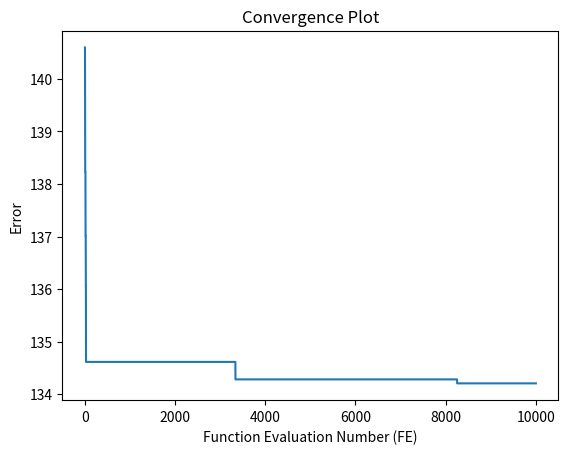

Write Python code to recreate this figure.
"""
***********************************GNBG***********************************
[redacted]
Last Edited: March 09, 2024
Title: Generalized Numerical Benchmark Generator (GNBG)
--------
Description: 
          This function is the GNBG problem instance generator. By
          manipulating the parameters in GNBG class, users can generate a
          variety of problem instances.
--------
Reference: 
           D. Yazdani, M. N. Omidvar, D. Yazdani, K. Deb, and A. H. Gandomi, "GNBG: A Generalized
           and Configurable Benchmark Generator for Continuous Numerical Optimization," arXiv preprint	arXiv:2312.07083, 2023.
 
If you are using GNBG and this code in your work, you should cite the reference provided above.       
--------
License:
This program is to be used under the terms of the GNU General Public License
(http://www.gnu.org/copyleft/gpl.html).
[redacted]
[redacted]
Copyright notice: (c) 2023 Danial Yazdani
************************************************************************** 
"""

import numpy as np
import matplotlib.pyplot as plt

# Define the GNBG class including the generator function
class GNBG:
    def __init__(self):
        np.random.seed(1234)
        self.MaxEvals = 100000
        self.AcceptanceThreshold = 1e-08
        self.Dimension = 5
        self.CompNum = 3
        self.MinCoordinate = -100
        self.MaxCoordinate = 100
        self.CompMinPos = self.initialize_component_position()
        self.CompSigma = self.initialize_component_sigma()
        self.CompH = self.initialize_component_H()
        self.Mu, self.Omega = self.initialize_modality_parameters()
        self.Lambda = self.initialize_lambda()
        self.RotationMatrix = self.define_rotation_matrices()
        self.OptimumValue = np.min(self.CompSigma)
        self.OptimumPosition = self.CompMinPos[np.argmin(self.CompSigma), :]
        self.FEhistory = []
        self.FE = 0
        self.AcceptanceReachPoint = np.inf
        self.BestFoundResult = np.inf

    # Initializing the minimum/center position of components
    def initialize_component_position(self): 
        MinRandOptimaPos   = -80
        MaxRandOptimaPos   = 80
        MinExclusiveRange  = -30; # Must be LARGER than GNBG.MinRandOptimaPos
        MaxExclusiveRange  = 30;  # Must be SMALLER than GNBG.MaxRandOptimaPos
        ComponentPositioningMethod = 1 #(1) Random positions with uniform distribution inside the search range
                                       #(2) Random positions with uniform distribution inside a specified range [GNBG.MinRandOptimaPos,GNBG.MaxRandOptimaPos]
                                       #(3) Random positions inside a specified range [GNBG.MinRandOptimaPos,GNBG.MaxRandOptimaPos] but not within the sub-range [GNBG.MinExclusiveRange,GNBG.MaxExclusiveRange]
                                       #(4) Random OVERLAPPING positions with uniform distribution inside a specified range [GNBG.MinRandOptimaPos,GNBG.MaxRandOptimaPos]. Remember to also set GNBG.SigmaPattern to 2. 
        if ComponentPositioningMethod == 1:
           CompMinPos = self.MinCoordinate + (self.MaxCoordinate - self.MinCoordinate) * np.random.rand(self.CompNum, self.Dimension)
        elif ComponentPositioningMethod == 2:
            CompMinPos = MinRandOptimaPos + (MaxRandOptimaPos - MinRandOptimaPos) * np.random.rand(self.CompNum, self.Dimension)
        elif ComponentPositioningMethod == 3:
            lower_range = MinRandOptimaPos + (MinExclusiveRange - MinRandOptimaPos) * np.random.rand(self.CompNum, self.Dimension)  # Generate random numbers in [MinRandOptimaPos, MinExclusiveRange)
            upper_range = MaxExclusiveRange + (MaxRandOptimaPos - MaxExclusiveRange) * np.random.rand(self.CompNum, self.Dimension)  # Generate random numbers in (MaxExclusiveRange, MaxRandOptimaPos]
            selector = np.random.randint(0, 2, size=(self.CompNum, self.Dimension))  # Randomly choose whether to take from lower_range or upper_range
            CompMinPos = (selector * lower_range) + ((1 - selector) * upper_range)
        elif ComponentPositioningMethod == 4:
            CompMinPos = MinRandOptimaPos + np.tile(((MaxRandOptimaPos - MinRandOptimaPos) * np.random.rand(1, self.Dimension)), (self.CompNum, 1))  # Generating o overlapping minimum positions
        else:
            raise ValueError('Warning: Wrong number is chosen for ComponentPositioningMethod.')
        return CompMinPos
    

    # Initialize the minimum values of the components
    def initialize_component_sigma(self):
        MinSigma = -99
        MaxSigma = -98
        SigmaPattern = 1 # (1) A random sigma value for EACH component.
                         # (2) A random sigma value for ALL components. It must be used for generating overlapping scenarios, or when the user plans to generate problem instances with multiple global optima.
                         # (3) Manually defined values for sigma.
        if SigmaPattern == 1:
            ComponentSigma = MinSigma + (MaxSigma - MinSigma) * np.random.rand(self.CompNum, 1)
        elif SigmaPattern == 2:
            random_value = MinSigma + (MaxSigma - MinSigma) * np.random.rand()
            ComponentSigma = np.full((self.CompNum, 1), random_value)
        elif SigmaPattern == 3:
            # USER-DEFINED ==> Adjust the size of this array to match the number of components (self.o)
            ComponentSigma = np.array([[-1000], [-950]])
        else:
            raise ValueError('Wrong number is chosen for SigmaPattern.')
        return ComponentSigma
    
    # Defining the elements of diagonal elements of H for components (Configuring condition number)
    def initialize_component_H(self):
        H_pattern = 3  # (1) Condition number is 1 and all elements of principal diagonal of H are set to a user defined value H_value
                       # (2) Condition number is 1 for all components but the elements of principal diagonal of H are different from a component to another and are randomly generated with uniform distribution within the range [Lb_H, Ub_H].
                       # (3) Condition number is random for all components the values of principal diagonal of the matrix H for each component are generated randomly within the range [Lb_H, Ub_H] using a uniform distribution.
                       # (4) Condition number is Ub_H/Lb_H for all components where two randomly selected elements on the principal diagonal of the matrix H are explicitly set to Lb_H and Ub_H. The remaining diagonal elements are generated randomly within the range [Lb_H, Ub_H]. These values follow a Beta distribution characterized by user-defined parameters alpha and beta, where 0 < alpha = beta <= 1.
                       # (5) Condition number is Ub_H/Lb_H for all components where a vector with Dimension equally spaced values between Lb_H and Ub_H is generated. The linspace function is used to create a linearly spaced vector that includes both the minimum and maximum values. For each component, a randomly permutation of this vector is used. 
        Lb_H = 1  # Lower bound for H
        Ub_H = 10**5  # Upper bound for H
        alpha = 0.2  # Example, for Beta distribution
        beta = alpha  # Assuming symmetric distribution        
        if H_pattern == 1:
            H_value = 1
            CompH = H_value * np.ones((self.CompNum, self.Dimension))
        elif H_pattern == 2:
            CompH = (Lb_H + ((Ub_H - Lb_H) * np.random.rand(self.CompNum, 1))) * np.ones((self.CompNum, self.Dimension))
        elif H_pattern == 3:
            CompH = Lb_H + ((Ub_H - Lb_H) * np.random.rand(self.CompNum, self.Dimension))
        elif H_pattern == 4:
            CompH = Lb_H + ((Ub_H - Lb_H) * np.random.beta(alpha, beta, (self.CompNum, self.Dimension)))
            for ii in range(self.CompNum):
                random_indices = np.random.choice(self.Dimension, 2, replace=False)
                CompH[ii, random_indices[0]] = Lb_H
                CompH[ii, random_indices[1]] = Ub_H
        elif H_pattern == 5:
            H_Values = np.linspace(Lb_H, Ub_H, self.Dimension)
            CompH = np.array([np.random.permutation(H_Values) for _ in range(self.CompNum)])
        else:
            raise ValueError('Wrong number is chosen for H_pattern.')
        return CompH
    
    # Defining the parameters used in transformation function (Configuring modality of components and their basin local optima)
    def initialize_modality_parameters(self):
        MinMu = 0.2
        MaxMu = 0.5
        MinOmega = 5
        MaxOmega = 50
        localModalitySymmetry = 3  # (1) Unimodal, smooth, and regular components
                                   # (2) Multimodal symmetric components
                                   # (3) Multimodal asymmetric components
                                   # (4) Manually defined values
        if localModalitySymmetry == 1:
            Mu = np.zeros((self.CompNum, 2))
            Omega = np.zeros((self.CompNum, 4))
        elif localModalitySymmetry == 2:
            Mu = np.tile(MinMu + (MaxMu - MinMu) * np.random.rand(self.CompNum, 1), (1, 2))
            Omega = np.tile(MinOmega + (MaxOmega - MinOmega) * np.random.rand(self.CompNum, 1), (1, 4))
        elif localModalitySymmetry == 3:
            Mu = MinMu + (MaxMu - MinMu) * np.random.rand(self.CompNum, 2)
            Omega = MinOmega + (MaxOmega - MinOmega) * np.random.rand(self.CompNum, 4)
        elif localModalitySymmetry == 4:
            # Assuming self.CompNum is defined and matches the required shape
            # User-defined values; adjust sizes as needed
            Mu = np.array([[1, 1]] * self.CompNum)  # Adjust size as necessary
            Omega = np.array([[10, 10, 10, 10]] * self.CompNum)  # Adjust size as necessary
        else:
            raise ValueError('Wrong number is chosen for localModalitySymmetry.')
        return Mu, Omega
    
    # Defining the linearity of the basin of components
    def initialize_lambda(self):
        MaxLambda = 1
        MinLambda = 1
        LambdaValue4ALL = 0.25  # Default value; adjust as needed
        LambdaConfigMethod = 1  # 1 All lambda are set to LambdaValue4ALL
                                # 2 Randomly set lambda of each component in [MinLambda,MaxLambda]. Note that large ranges may result in existence of invisible components
        if LambdaConfigMethod == 1:
            Lambda = np.full((self.CompNum, 1), LambdaValue4ALL)
        elif LambdaConfigMethod == 2:
            Lambda = MinLambda + (MaxLambda - MinLambda) * np.random.rand(self.CompNum, 1)
        else:
            raise ValueError('Wrong number is chosen for LambdaConfigMethod.')
        return Lambda
    
    def define_rotation_matrices(self):
        MinAngle = -np.pi
        MaxAngle = np.pi
        Rotation = 2  # (1) Without rotation
                      # (2) Random Rotation for all components==> Fully Connected Interaction with random angles for each plane of each component
                      # (3) Random Rotation for all components==>For each component, interactions are defined randomly based on connection probability threshold GNBG.ConnectionProbability and random angles. GNBG.ConnectionProbability can be different for each component.
                      # (4) Rotation based on a random Angle for each component (fully connected with an angle for all planes in each component)
                      # (5) Rotation based on the specified Angle for all components (fully connected with an angle for all planes in all component)
                      # (6) Rotation based on the random Angles to generate chain-like variable interaction structure
                      # (7) Generating partially separable variable interaction structure with user defined sizes and angles for each group of variables
        RotationMatrix = np.nan * np.zeros((self.CompNum, self.Dimension, self.Dimension))
        if Rotation == 1:
            RotationMatrix = np.array([np.eye(self.Dimension) for _ in range(self.CompNum)])
        elif Rotation in [2, 3, 4, 5, 6, 7]:
            if Rotation == 2:
                for ii in range(self.CompNum):
                    ThetaMatrix = np.zeros((self.Dimension, self.Dimension))
                    upper_triangle_indices = np.triu_indices(self.Dimension, k=1)
                    ThetaMatrix[upper_triangle_indices] = MinAngle + (MaxAngle - MinAngle) * np.random.rand(len(upper_triangle_indices[0]))
                    RotationMatrix[ii, :, :] = self.rotation(ThetaMatrix)
            elif Rotation == 3:
                MinConProb = 0.5
                MaxConProb = 0.75
                ConnectionProbability = MinConProb + (MaxConProb - MinConProb) * np.random.rand(self.CompNum, 1)
                for ii in range(self.CompNum):
                    ThetaMatrix = np.zeros((self.Dimension, self.Dimension))
                    for i in range(self.Dimension):
                        for j in range(i + 1, self.Dimension):
                            if np.random.rand() < ConnectionProbability[ii]:
                                ThetaMatrix[i, j] = MinAngle + (MaxAngle - MinAngle) * np.random.rand()
                    RotationMatrix[ii, :, :] = self.rotation(ThetaMatrix)
            elif Rotation == 4:
                randomAngle = MinAngle + (MaxAngle - MinAngle) * np.random.rand(self.CompNum, 1)
                for ii in range(self.CompNum):
                    ThetaMatrix = np.full((self.Dimension, self.Dimension), randomAngle[ii])
                    lower_triangle_indices = np.tril_indices(ThetaMatrix.shape[0])
                    ThetaMatrix[lower_triangle_indices] = 0 # Set all elements on and below the diagonal to 0
                    RotationMatrix[ii, :, :] = self.rotation(ThetaMatrix)
            elif Rotation == 5:
                for ii in range(self.CompNum):
                    SpecificAngles = 1.48353
                    ThetaMatrix = np.full((self.Dimension, self.Dimension), SpecificAngles)
                    lower_triangle_indices = np.tril_indices(ThetaMatrix.shape[0])
                    ThetaMatrix[lower_triangle_indices] = 0 # Set all elements on and below the diagonal to 0
                    RotationMatrix[ii, :, :] = self.rotation(ThetaMatrix)
            elif Rotation == 6:
                for ii in range(self.CompNum):
                    ThetaMatrix = np.zeros((self.Dimension, self.Dimension))
                    for i in range(self.Dimension - 1):
                        ThetaMatrix[i, i + 1] = MinAngle + (MaxAngle - MinAngle) * np.random.rand()
                    RotationMatrix[ii, :, :] = self.rotation(ThetaMatrix)
            elif Rotation == 7:
                S = np.array([3, 4, 3])  # Number of variables in each group
                Theta = [np.pi/4, 3*np.pi/4, np.pi/8]  # Angle for each group
                if sum(S) > self.Dimension or len(S) != len(Theta):
                    raise ValueError("The sum of elements in S exceeds Dimension, or the sizes of S and Theta are not equal.")
                for ii in range(self.CompNum):
                    ThetaMatrix = np.zeros((self.Dimension, self.Dimension))
                    allVars = np.random.permutation(self.Dimension)
                    groupStart = 0
                    for jj, size in enumerate(S):
                        groupEnd = groupStart + size
                        groupVars = allVars[groupStart:groupEnd]
                        for var1 in groupVars:
                            for var2 in groupVars:
                                if var1 < var2:  # Only for elements above the diagonal
                                    ThetaMatrix[var1, var2] = Theta[jj]
                        groupStart = groupEnd
                    RotationMatrix[ii, :, :] = self.rotation(ThetaMatrix)            
        else:
            raise ValueError('Wrong number is chosen for Rotation.')
        return RotationMatrix

    def rotation(self, teta):
        R = np.eye(self.Dimension)
        for p in range(self.Dimension - 1):
            for q in range(p + 1, self.Dimension):
                if teta[p, q] != 0:
                    G = np.eye(self.Dimension)
                    cos_val = np.cos(teta[p, q])
                    sin_val = np.sin(teta[p, q])
                    G[p, p], G[q, q] = cos_val, cos_val
                    G[p, q], G[q, p] = -sin_val, sin_val
                    R = np.dot(R, G)
        return R

    def fitness(self, X):
        SolutionNumber = X.shape[0]
        result = np.nan * np.ones(SolutionNumber)
        for jj in range(SolutionNumber):
            x = X[jj, :].reshape(-1, 1)  # Ensure column vector
            f = np.nan * np.ones(self.CompNum)
            for k in range(self.CompNum):
                if len(self.RotationMatrix.shape) == 3:
                    rotation_matrix = self.RotationMatrix[k, :, :]
                else:
                    rotation_matrix = self.RotationMatrix

                a = self.transform((x - self.CompMinPos[k, :].reshape(-1, 1)).T @ rotation_matrix.T, self.Mu[k, :], self.Omega[k, :])
                b = self.transform(rotation_matrix @ (x - self.CompMinPos[k, :].reshape(-1, 1)), self.Mu[k, :], self.Omega[k, :])
                f[k] = self.CompSigma[k] + (a @ np.diag(self.CompH[k, :]) @ b) ** self.Lambda[k]

            result[jj] = np.min(f)
            if self.FE > (self.MaxEvals-1):
                return result
            self.FE += 1
            self.FEhistory = np.append(self.FEhistory, result[jj])
            if self.BestFoundResult > result[jj]:
                self.BestFoundResult = result[jj]
            if abs(self.FEhistory[self.FE-1] - self.OptimumValue) < self.AcceptanceThreshold and np.isinf(self.AcceptanceReachPoint):
                self.AcceptanceReachPoint = self.FE
        return result

    def transform(self, X, Alpha, Beta):
        Y = X.copy()
        tmp = (X > 0)
        Y[tmp] = np.log(X[tmp])
        Y[tmp] = np.exp(Y[tmp] + Alpha[0] * (np.sin(Beta[0] * Y[tmp]) + np.sin(Beta[1] * Y[tmp])))
        tmp = (X < 0)
        Y[tmp] = np.log(-X[tmp])
        Y[tmp] = -np.exp(Y[tmp] + Alpha[1] * (np.sin(Beta[2] * Y[tmp]) + np.sin(Beta[3] * Y[tmp])))
        return Y





gnbg = GNBG()


# Set a random seed for the optimizer
np.random.seed()  # This uses a system-based source to seed the random number generator


#Your optimization algorithm goes here
Number_of_Solutions = 10000
X = np.random.rand(Number_of_Solutions, gnbg.Dimension) # This is for generating a random population of a number of solutions for testing GNBG
# Calculating the fitness=objective values of the population using the GNBG function. The result is a Number_of_Solutions*1 vector of objective values
result = gnbg.fitness(X) 

# After running the algorithm, the best fitness value is stored in gnbg.BestFoundResult
# The function evaluation number where the algorithm reached the acceptance threshold is stored in gnbg.AcceptanceReachPoint
# For visualizing the convergence behavior, the history of the objective values is stored in gnbg.FEhistory, however it needs to be processed as follows:

convergence = []
best_error = float('inf')
for value in gnbg.FEhistory:
    error = abs(value - gnbg.OptimumValue)
    if error < best_error:
        best_error = error
    convergence.append(best_error)

# Plotting the convergence
plt.plot(range(1, len(convergence) + 1), convergence)
plt.xlabel('Function Evaluation Number (FE)')
plt.ylabel('Error')
plt.title('Convergence Plot')
#plt.yscale('log')  # Set y-axis to logarithmic scale
plt.show()